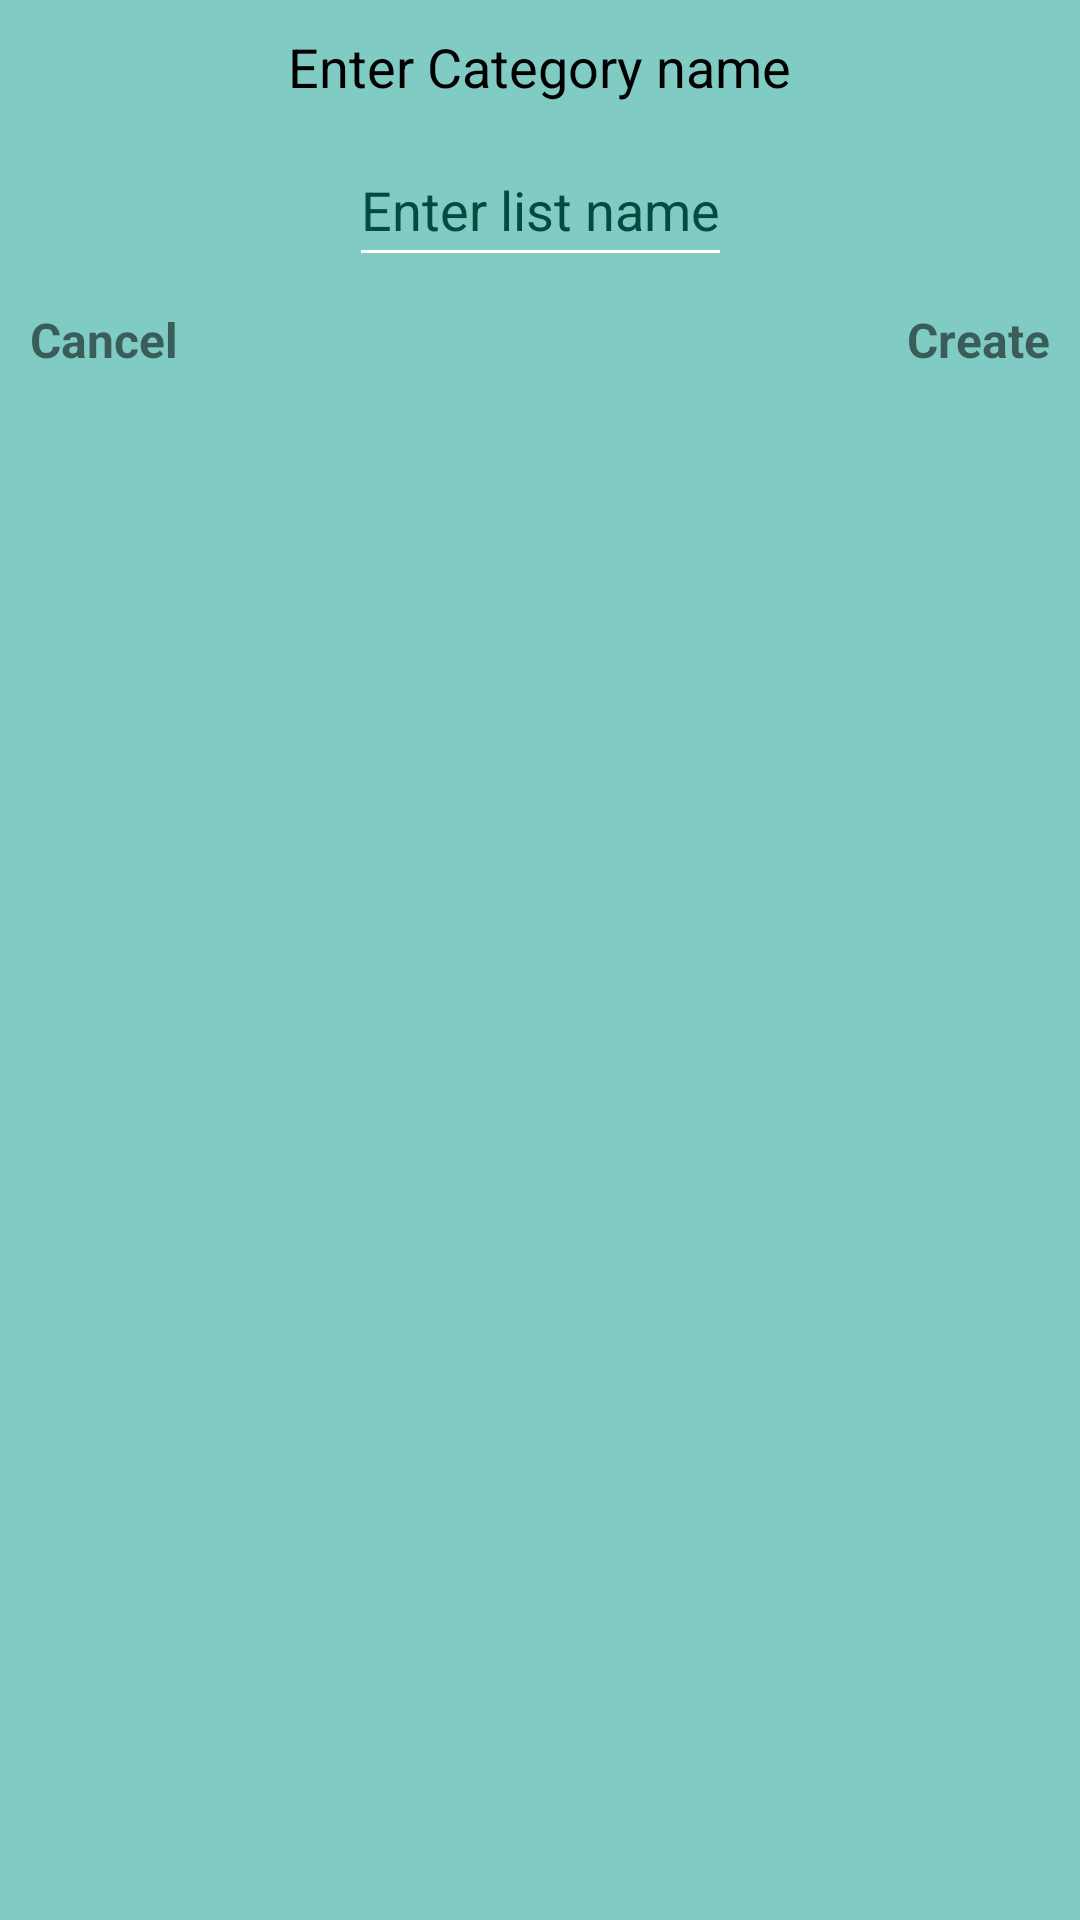

Reconstruct the res/layout file that produces this screen, plus the resources it refers to.
<!-- AndroidManifest.xml: application theme Theme.SmartShoppingList -->
<!-- res/layout/add_category_layout.xml -->
<?xml version="1.0" encoding="utf-8"?>
<androidx.constraintlayout.widget.ConstraintLayout xmlns:android="http://schemas.android.com/apk/res/android"
    xmlns:app="http://schemas.android.com/apk/res-auto"
    android:layout_width="match_parent"
    android:layout_height="match_parent"
    android:background="#80CBC4">

    <TextView
        android:id="@+id/titleTextView"
        android:layout_width="wrap_content"
        android:layout_height="wrap_content"
        app:layout_constraintStart_toStartOf="parent"
        app:layout_constraintEnd_toEndOf="parent"
        app:layout_constraintTop_toTopOf="parent"
        android:layout_margin="10dp"
        android:textSize="18sp"
        android:textColor="@color/black"
        android:text="@string/enter_category_name"/>

    <EditText
        android:id="@+id/enterCategoryInput"
        android:layout_width="wrap_content"
        android:layout_height="wrap_content"
        android:layout_margin="10dp"
        android:backgroundTint="@color/white"
        android:hint="@string/enter_list_name"
        android:inputType="textCapSentences"
        android:minHeight="48dp"
        android:textColorHint="#004D40"
        android:textCursorDrawable="@color/white"
        app:layout_constraintEnd_toEndOf="parent"
        app:layout_constraintStart_toStartOf="parent"
        app:layout_constraintTop_toBottomOf="@+id/titleTextView"
        android:autofillHints="" />

    <TextView
        android:id="@+id/cancelButton"
        android:layout_width="wrap_content"
        android:layout_height="wrap_content"
        app:layout_constraintStart_toStartOf="parent"
        app:layout_constraintTop_toBottomOf="@+id/enterCategoryInput"
        android:text="@string/cancel"
        android:textSize="16sp"
        android:textStyle="bold"
        android:layout_margin="10dp"/>

    <TextView
        android:id="@+id/createButton"
        android:layout_width="wrap_content"
        android:layout_height="wrap_content"
        app:layout_constraintEnd_toEndOf="parent"
        app:layout_constraintTop_toBottomOf="@+id/enterCategoryInput"
        android:text="@string/create"
        android:textSize="16sp"
        android:textStyle="bold"
        android:layout_margin="10dp"/>



</androidx.constraintlayout.widget.ConstraintLayout>
<!-- resources referenced by this layout -->
<resources>
  <color name="black">#FF000000</color>
  <color name="white">#FFFFFFFF</color>
  <string name="cancel">Cancel</string>
  <string name="create">Create</string>
  <string name="enter_category_name">Enter Category name</string>
  <string name="enter_list_name">Enter list name</string>
  <style name="Theme.SmartShoppingList" parent="Theme.MaterialComponents.DayNight.DarkActionBar">
          
          <item name="colorPrimary">@color/dark_green</item>
          <item name="colorPrimaryVariant">@color/dark_green</item>
          <item name="colorOnPrimary">@color/white</item>
          
          <item name="colorSecondary">@color/teal_200</item>
          <item name="colorSecondaryVariant">@color/teal_700</item>
          <item name="colorOnSecondary">@color/black</item>
          
          <item name="android:statusBarColor" tools:targetApi="l">?attr/colorPrimaryVariant</item>
          
      </style>
  <color name="dark_green">#004D40</color>
  <color name="teal_200">#FF03DAC5</color>
  <color name="teal_700">#FF018786</color>
</resources>
